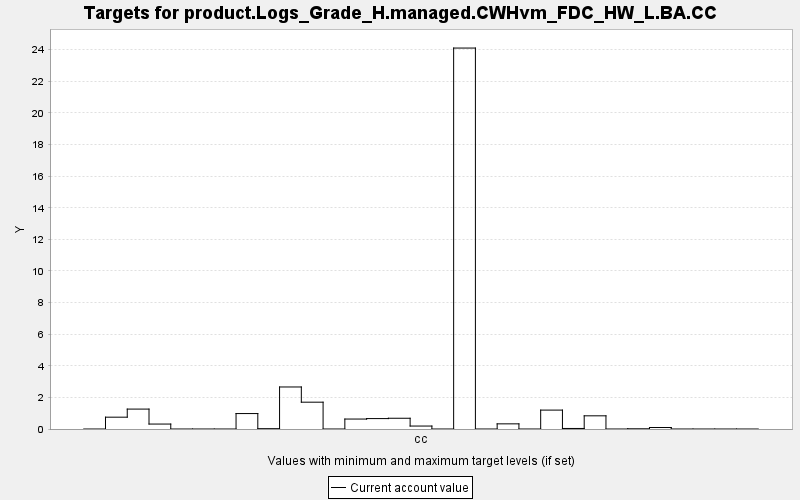

Source data for this figure (header and first rows):
TARGET, PERIOD, YEAR, PERIODWIDTH, MINIMUM, MAXIMUM, MINWEIGHT, MAXWEIGHT, CURRENT, SUMMARY
product.Logs_Grade_H.managed.CWHvm_FDC_H…, 0, 0, 10.0, 0.0, 10000, 1.0, 1.0, 0.0, 0.0
product.Logs_Grade_H.managed.CWHvm_FDC_H…, 1, 10, 10.0, 0.0, 10000, 1.0, 1.0, 0.748, 0.0
product.Logs_Grade_H.managed.CWHvm_FDC_H…, 2, 20, 10.0, 0.0, 10000, 1.0, 1.0, 1.26, 0.0
product.Logs_Grade_H.managed.CWHvm_FDC_H…, 3, 30, 10.0, 0.0, 10000, 1.0, 1.0, 0.313, 0.0
product.Logs_Grade_H.managed.CWHvm_FDC_H…, 4, 40, 10.0, 0.0, 10000, 1.0, 1.0, 0.0, 0.0
product.Logs_Grade_H.managed.CWHvm_FDC_H…, 5, 50, 10.0, 0.0, 10000, 1.0, 1.0, 0.0, 0.0
product.Logs_Grade_H.managed.CWHvm_FDC_H…, 6, 60, 10.0, 0.0, 10000, 1.0, 1.0, 0.0, 0.0
product.Logs_Grade_H.managed.CWHvm_FDC_H…, 7, 70, 10.0, 0.0, 10000, 1.0, 1.0, 0.977, 0.0
product.Logs_Grade_H.managed.CWHvm_FDC_H…, 8, 80, 10.0, 0.0, 10000, 1.0, 1.0, 0.021, 0.0
product.Logs_Grade_H.managed.CWHvm_FDC_H…, 9, 90, 10.0, 0.0, 10000, 1.0, 1.0, 2.659, 0.0
product.Logs_Grade_H.managed.CWHvm_FDC_H…, 10, 100, 10.0, 0.0, 10000, 1.0, 1.0, 1.697, 0.0
product.Logs_Grade_H.managed.CWHvm_FDC_H…, 11, 110, 10.0, 0.0, 10000, 1.0, 1.0, 0.0, 0.0
product.Logs_Grade_H.managed.CWHvm_FDC_H…, 12, 120, 10.0, 0.0, 10000, 1.0, 1.0, 0.63, 0.0
product.Logs_Grade_H.managed.CWHvm_FDC_H…, 13, 130, 10.0, 0.0, 10000, 1.0, 1.0, 0.659, 0.0
product.Logs_Grade_H.managed.CWHvm_FDC_H…, 14, 140, 10.0, 0.0, 10000, 1.0, 1.0, 0.68, 0.0
product.Logs_Grade_H.managed.CWHvm_FDC_H…, 15, 150, 10.0, 0.0, 10000, 1.0, 1.0, 0.187, 0.0
product.Logs_Grade_H.managed.CWHvm_FDC_H…, 16, 160, 10.0, 0.0, 10000, 1.0, 1.0, 0.0, 0.0
product.Logs_Grade_H.managed.CWHvm_FDC_H…, 17, 170, 10.0, 0.0, 10000, 1.0, 1.0, 24.1, 0.0
product.Logs_Grade_H.managed.CWHvm_FDC_H…, 18, 180, 10.0, 0.0, 10000, 1.0, 1.0, 0.0, 0.0
product.Logs_Grade_H.managed.CWHvm_FDC_H…, 19, 190, 10.0, 0.0, 10000, 1.0, 1.0, 0.326, 0.0
product.Logs_Grade_H.managed.CWHvm_FDC_H…, 20, 200, 10.0, 0.0, 10000, 1.0, 1.0, 0.0, 0.0
product.Logs_Grade_H.managed.CWHvm_FDC_H…, 21, 210, 10.0, 0.0, 10000, 1.0, 1.0, 1.196, 0.0
product.Logs_Grade_H.managed.CWHvm_FDC_H…, 22, 220, 10.0, 0.0, 10000, 1.0, 1.0, 0.034, 0.0
product.Logs_Grade_H.managed.CWHvm_FDC_H…, 23, 230, 10.0, 0.0, 10000, 1.0, 1.0, 0.834, 0.0
product.Logs_Grade_H.managed.CWHvm_FDC_H…, 24, 240, 10.0, 0.0, 10000, 1.0, 1.0, 0.0, 0.0
product.Logs_Grade_H.managed.CWHvm_FDC_H…, 25, 250, 10.0, 0.0, 10000, 1.0, 1.0, 0.014, 0.0
product.Logs_Grade_H.managed.CWHvm_FDC_H…, 26, 260, 10.0, 0.0, 10000, 1.0, 1.0, 0.094, 0.0
product.Logs_Grade_H.managed.CWHvm_FDC_H…, 27, 270, 10.0, 0.0, 10000, 1.0, 1.0, 0.0, 0.0
product.Logs_Grade_H.managed.CWHvm_FDC_H…, 28, 280, 10.0, 0.0, 10000, 1.0, 1.0, 0.0, 0.0
product.Logs_Grade_H.managed.CWHvm_FDC_H…, 29, 290, 10.0, 0.0, 10000, 1.0, 1.0, 0.0, 0.0
product.Logs_Grade_H.managed.CWHvm_FDC_H…, 30, 300, 10.0, 0.0, 10000, 1.0, 1.0, 0.0, 0.0
